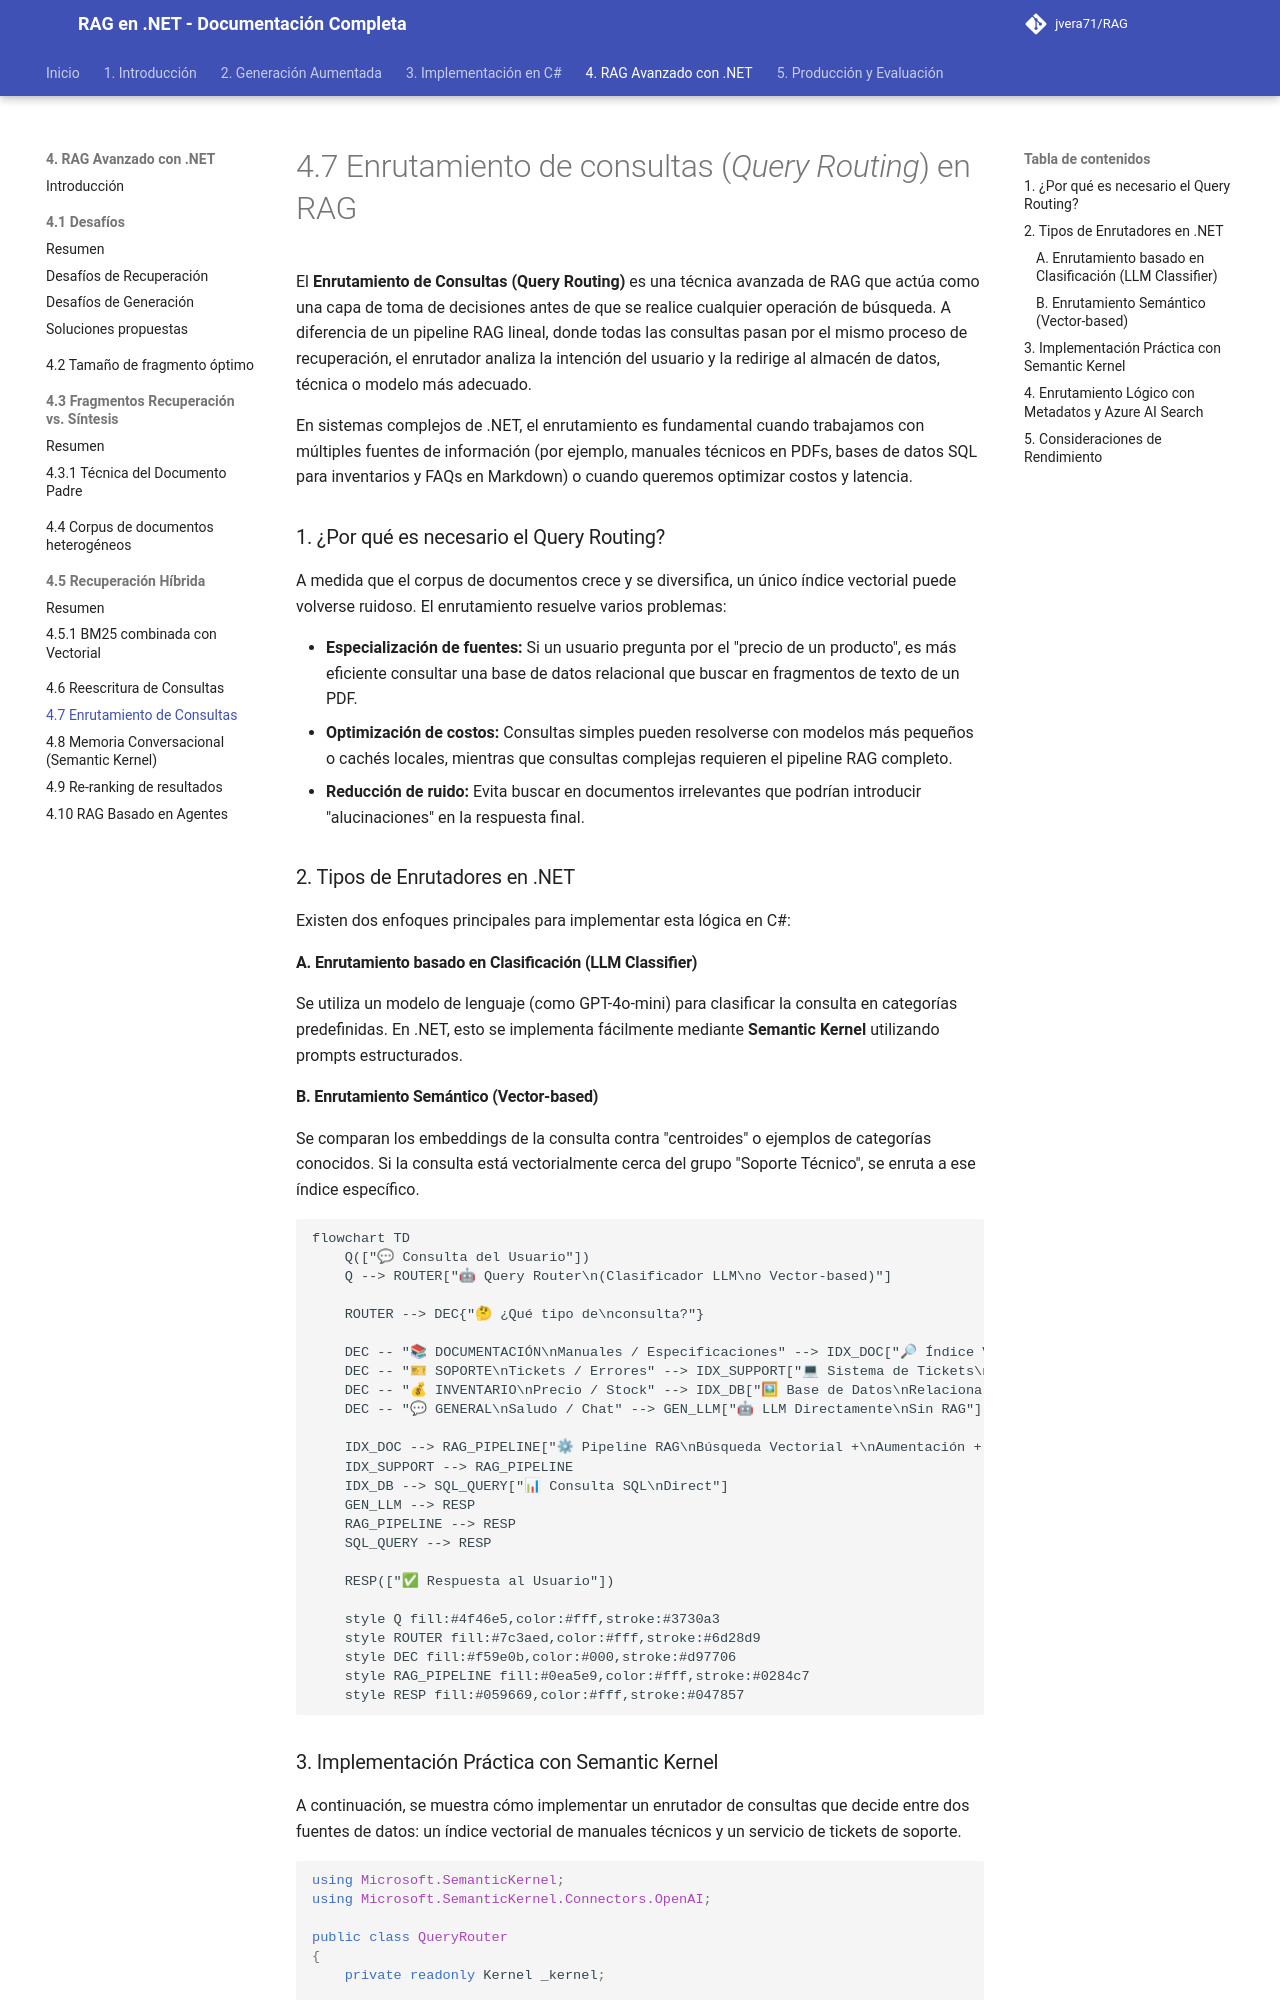

repository: jvera71/RAG · page: 4._De_RAG_Simple_a_RAG_Avanzado_con_.NET/4.7_Enrutamiento_de_consultas_Query_Routing_en_RAG/index.html · generator: mkdocs

# 4.7 Enrutamiento de consultas (*Query Routing*) en RAG

El **Enrutamiento de Consultas (Query Routing)** es una técnica avanzada de RAG que actúa como una capa de toma de decisiones antes de que se realice cualquier operación de búsqueda. A diferencia de un pipeline RAG lineal, donde todas las consultas pasan por el mismo proceso de recuperación, el enrutador analiza la intención del usuario y la redirige al almacén de datos, técnica o modelo más adecuado.

En sistemas complejos de .NET, el enrutamiento es fundamental cuando trabajamos con múltiples fuentes de información (por ejemplo, manuales técnicos en PDFs, bases de datos SQL para inventarios y FAQs en Markdown) o cuando queremos optimizar costos y latencia.

### 1. ¿Por qué es necesario el Query Routing?

A medida que el corpus de documentos crece y se diversifica, un único índice vectorial puede volverse ruidoso. El enrutamiento resuelve varios problemas:

*   **Especialización de fuentes:** Si un usuario pregunta por el "precio de un producto", es más eficiente consultar una base de datos relacional que buscar en fragmentos de texto de un PDF.
*   **Optimización de costos:** Consultas simples pueden resolverse con modelos más pequeños o cachés locales, mientras que consultas complejas requieren el pipeline RAG completo.
*   **Reducción de ruido:** Evita buscar en documentos irrelevantes que podrían introducir "alucinaciones" en la respuesta final.

### 2. Tipos de Enrutadores en .NET

Existen dos enfoques principales para implementar esta lógica en C#:

#### A. Enrutamiento basado en Clasificación (LLM Classifier)
Se utiliza un modelo de lenguaje (como GPT-4o-mini) para clasificar la consulta en categorías predefinidas. En .NET, esto se implementa fácilmente mediante **Semantic Kernel** utilizando prompts estructurados.

#### B. Enrutamiento Semántico (Vector-based)
Se comparan los embeddings de la consulta contra "centroides" o ejemplos de categorías conocidos. Si la consulta está vectorialmente cerca del grupo "Soporte Técnico", se enruta a ese índice específico.

```mermaid
flowchart TD
    Q(["💬 Consulta del Usuario"])
    Q --> ROUTER["🤖 Query Router\n(Clasificador LLM\no Vector-based)"]

    ROUTER --> DEC{"🤔 ¿Qué tipo de\nconsulta?"}

    DEC -- "📚 DOCUMENTACIÓN\nManuales / Especificaciones" --> IDX_DOC["🔎 Índice Vectorial\nde PDFs Técnicos"]
    DEC -- "🎫 SOPORTE\nTickets / Errores" --> IDX_SUPPORT["💻 Sistema de Tickets\n(API REST / SQL)"]
    DEC -- "💰 INVENTARIO\nPrecio / Stock" --> IDX_DB["🖼 Base de Datos\nRelacional (SQL)"]
    DEC -- "💬 GENERAL\nSaludo / Chat" --> GEN_LLM["🤖 LLM Directamente\nSin RAG"]

    IDX_DOC --> RAG_PIPELINE["⚙ Pipeline RAG\nBúsqueda Vectorial +\nAumentación + Generación"]
    IDX_SUPPORT --> RAG_PIPELINE
    IDX_DB --> SQL_QUERY["📊 Consulta SQL\nDirect"]
    GEN_LLM --> RESP
    RAG_PIPELINE --> RESP
    SQL_QUERY --> RESP

    RESP(["✅ Respuesta al Usuario"])

    style Q fill:#4f46e5,color:#fff,stroke:#3730a3
    style ROUTER fill:#7c3aed,color:#fff,stroke:#6d28d9
    style DEC fill:#f59e0b,color:#000,stroke:#d97706
    style RAG_PIPELINE fill:#0ea5e9,color:#fff,stroke:#0284c7
    style RESP fill:#059669,color:#fff,stroke:#047857
```
